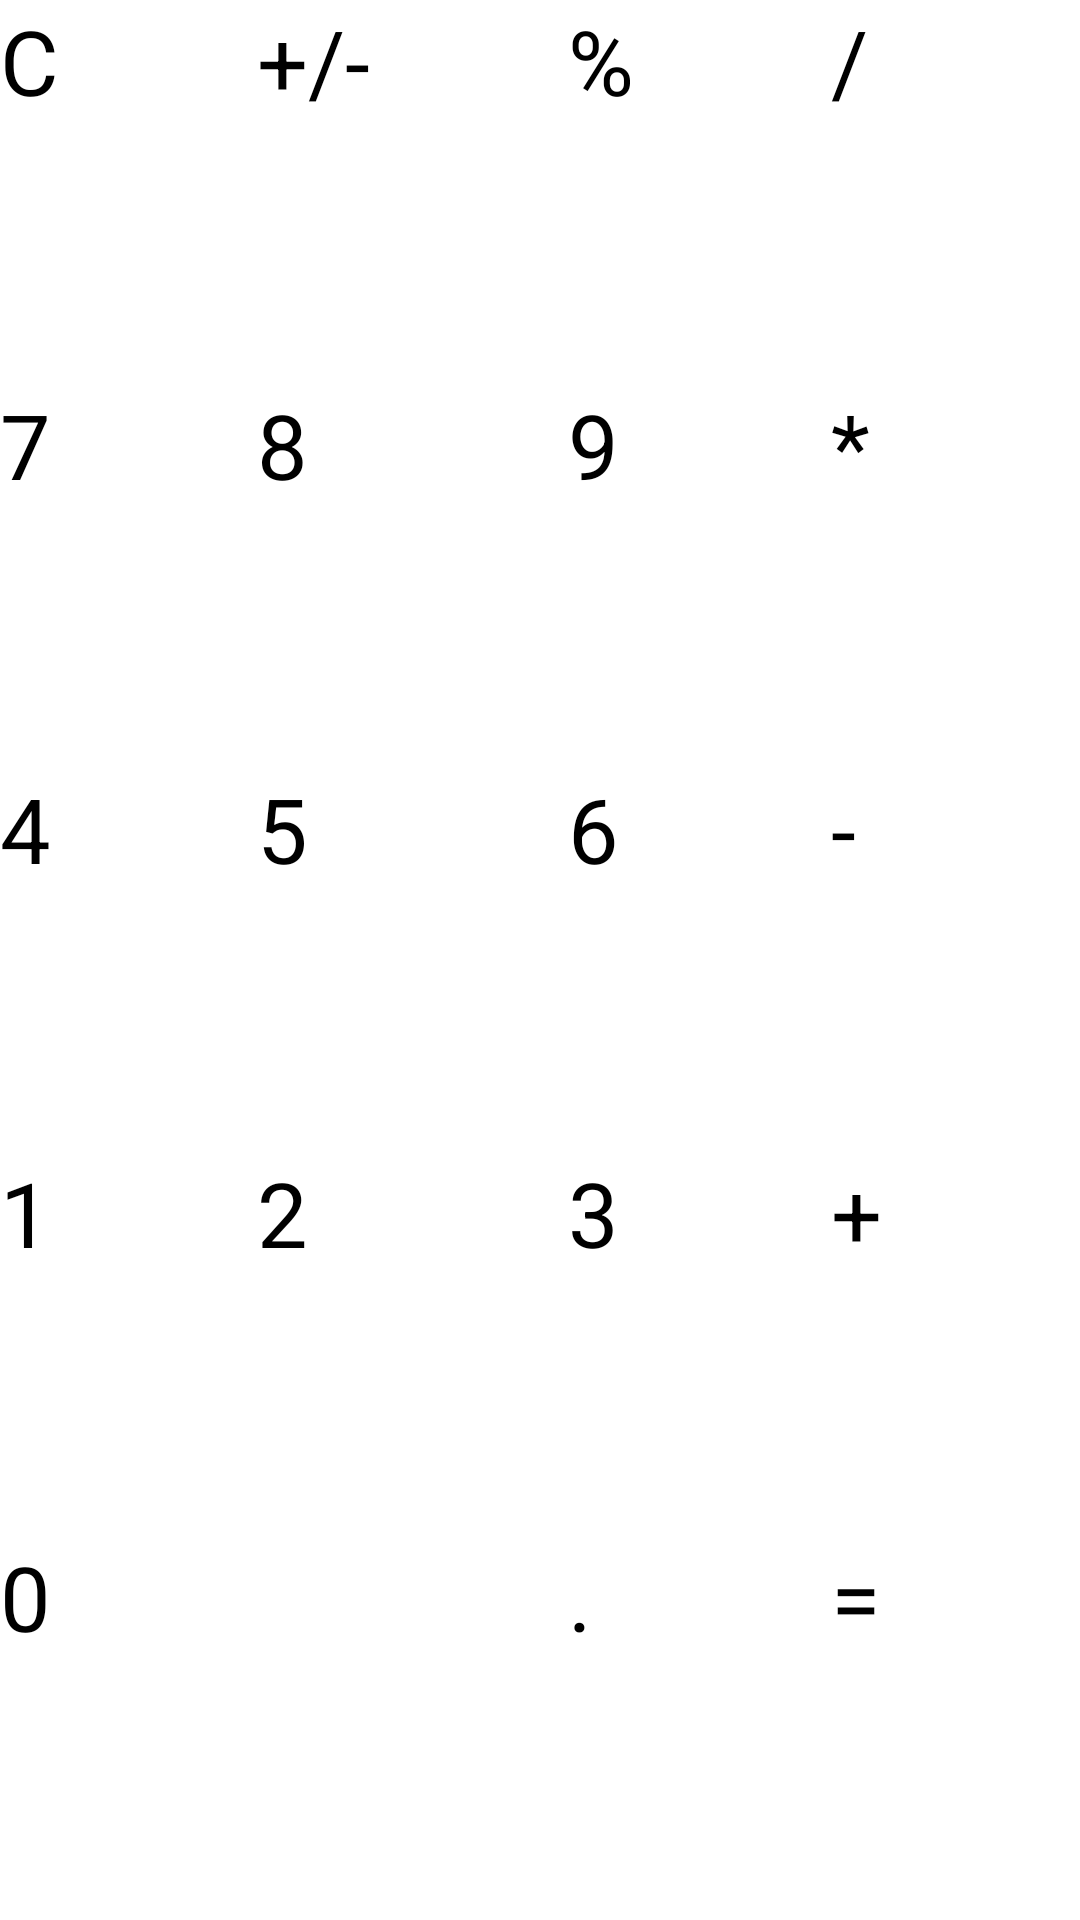

Layout XML and referenced resources for this Android screen:
<!-- AndroidManifest.xml: application theme Theme.Calculate -->
<!-- res/layout/buttons_grid.xml -->
<?xml version="1.0" encoding="utf-8"?>
<GridLayout xmlns:android="http://schemas.android.com/apk/res/android"
    xmlns:app="http://schemas.android.com/apk/res-auto"
    android:layout_width="match_parent"
    android:layout_height="match_parent"
    android:columnCount="4"
    android:orientation="horizontal"
    android:rowCount="5">

    <Button
        android:id="@+id/btn_clear"
        android:layout_width="wrap_content"
        android:layout_height="wrap_content"
        android:layout_rowWeight="1"
        android:layout_columnWeight="1"
        android:layout_marginHorizontal="@dimen/margin_for_button_hz"
        android:layout_marginVertical="@dimen/margin_for_button_vr"
        android:text="@string/text_for_button_clear"
        app:cornerRadius="@dimen/off_radius_for_buttons"
        android:textSize="@dimen/text_size_for_buttons_30sp"/>

    <Button
        android:id="@+id/btn_abs"
        android:layout_width="wrap_content"
        android:layout_height="wrap_content"
        android:layout_rowWeight="1"
        android:layout_columnWeight="1"
        android:layout_marginHorizontal="@dimen/margin_for_button_hz"
        android:layout_marginVertical="@dimen/margin_for_button_vr"
        android:text="@string/text_for_button_abs"
        app:cornerRadius="@dimen/off_radius_for_buttons"
        android:textSize="@dimen/text_size_for_buttons_30sp"/>

    <Button
        android:id="@+id/btn_percent"
        android:layout_width="wrap_content"
        android:layout_height="wrap_content"
        android:layout_rowWeight="1"
        android:layout_columnWeight="1"
        android:layout_marginHorizontal="@dimen/margin_for_button_hz"
        android:layout_marginVertical="@dimen/margin_for_button_vr"
        android:text="@string/text_fot_button_percent"
        app:cornerRadius="@dimen/off_radius_for_buttons"
        android:textSize="@dimen/text_size_for_buttons_30sp"/>

    <Button
        android:id="@+id/btn_division"
        android:layout_width="wrap_content"
        android:layout_height="wrap_content"
        android:layout_rowWeight="1"
        android:layout_columnWeight="1"
        android:layout_marginHorizontal="@dimen/margin_for_button_hz"
        android:layout_marginVertical="@dimen/margin_for_button_vr"
        android:text="@string/text_fot_button_division"
        app:cornerRadius="@dimen/off_radius_for_buttons"
        android:textSize="@dimen/text_size_for_buttons_30sp"/>

    <Button
        android:id="@+id/btn_7"
        android:layout_width="wrap_content"
        android:layout_height="wrap_content"
        android:layout_rowWeight="1"
        android:layout_columnWeight="1"
        android:layout_marginHorizontal="@dimen/margin_for_button_hz"
        android:layout_marginVertical="@dimen/margin_for_button_vr"
        android:text="@string/text_fot_button_7"
        app:cornerRadius="@dimen/off_radius_for_buttons"
        android:textSize="@dimen/text_size_for_buttons_30sp"/>

    <Button
        android:id="@+id/btn_8"
        android:layout_width="wrap_content"
        android:layout_height="wrap_content"
        android:layout_rowWeight="1"
        android:layout_columnWeight="1"
        android:layout_marginHorizontal="@dimen/margin_for_button_hz"
        android:layout_marginVertical="@dimen/margin_for_button_vr"
        android:text="@string/text_fot_button_8"
        app:cornerRadius="@dimen/off_radius_for_buttons"
        android:textSize="@dimen/text_size_for_buttons_30sp"/>

    <Button
        android:id="@+id/btn_9"
        android:layout_width="wrap_content"
        android:layout_height="wrap_content"
        android:layout_rowWeight="1"
        android:layout_columnWeight="1"
        android:layout_marginHorizontal="@dimen/margin_for_button_hz"
        android:layout_marginVertical="@dimen/margin_for_button_vr"
        android:text="@string/text_fot_button_9"
        app:cornerRadius="@dimen/off_radius_for_buttons"
        android:textSize="@dimen/text_size_for_buttons_30sp"/>

    <Button
        android:id="@+id/btn_multiplication"
        android:layout_width="wrap_content"
        android:layout_height="wrap_content"
        android:layout_rowWeight="1"
        android:layout_columnWeight="1"
        android:layout_marginHorizontal="@dimen/margin_for_button_hz"
        android:layout_marginVertical="@dimen/margin_for_button_vr"
        android:text="@string/text_fot_button_multiplication"
        app:cornerRadius="@dimen/off_radius_for_buttons"
        android:textSize="@dimen/text_size_for_buttons_30sp"/>

    <Button
        android:id="@+id/btn_4"
        android:layout_width="wrap_content"
        android:layout_height="wrap_content"
        android:layout_rowWeight="1"
        android:layout_columnWeight="1"
        android:layout_marginHorizontal="@dimen/margin_for_button_hz"
        android:layout_marginVertical="@dimen/margin_for_button_vr"
        android:text="@string/text_fot_button_4"
        app:cornerRadius="@dimen/off_radius_for_buttons"
        android:textSize="@dimen/text_size_for_buttons_30sp"/>

    <Button
        android:id="@+id/btn_5"
        android:layout_width="wrap_content"
        android:layout_height="wrap_content"
        android:layout_rowWeight="1"
        android:layout_columnWeight="1"
        android:layout_marginHorizontal="@dimen/margin_for_button_hz"
        android:layout_marginVertical="@dimen/margin_for_button_vr"
        android:text="@string/text_fot_button_5"
        app:cornerRadius="@dimen/off_radius_for_buttons"
        android:textSize="@dimen/text_size_for_buttons_30sp"/>

    <Button
        android:id="@+id/btn_6"
        android:layout_width="wrap_content"
        android:layout_height="wrap_content"
        android:layout_rowWeight="1"
        android:layout_columnWeight="1"
        android:layout_marginHorizontal="@dimen/margin_for_button_hz"
        android:layout_marginVertical="@dimen/margin_for_button_vr"
        android:text="@string/text_fot_button_6"
        app:cornerRadius="@dimen/off_radius_for_buttons"
        android:textSize="@dimen/text_size_for_buttons_30sp"/>

    <Button
        android:id="@+id/btn_subtract"
        android:layout_width="wrap_content"
        android:layout_height="wrap_content"
        android:layout_rowWeight="1"
        android:layout_columnWeight="1"
        android:layout_marginHorizontal="@dimen/margin_for_button_hz"
        android:layout_marginVertical="@dimen/margin_for_button_vr"
        android:text="@string/text_fot_button_subtract"
        app:cornerRadius="@dimen/off_radius_for_buttons"
        android:textSize="@dimen/text_size_for_buttons_30sp"/>

    <Button
        android:id="@+id/btn_1"
        android:layout_width="wrap_content"
        android:layout_height="wrap_content"
        android:layout_rowWeight="1"
        android:layout_columnWeight="1"
        android:layout_marginHorizontal="@dimen/margin_for_button_hz"
        android:layout_marginVertical="@dimen/margin_for_button_vr"
        android:text="@string/text_fot_button_1"
        app:cornerRadius="@dimen/off_radius_for_buttons"
        android:textSize="@dimen/text_size_for_buttons_30sp"/>

    <Button
        android:id="@+id/btn_2"
        android:layout_width="wrap_content"
        android:layout_height="wrap_content"
        android:layout_rowWeight="1"
        android:layout_columnWeight="1"
        android:layout_marginHorizontal="@dimen/margin_for_button_hz"
        android:layout_marginVertical="@dimen/margin_for_button_vr"
        android:text="@string/text_fot_button_2"
        app:cornerRadius="@dimen/off_radius_for_buttons"
        android:textSize="@dimen/text_size_for_buttons_30sp"/>

    <Button
        android:id="@+id/btn_3"
        android:layout_width="wrap_content"
        android:layout_height="wrap_content"
        android:layout_rowWeight="1"
        android:layout_columnWeight="1"
        android:layout_marginHorizontal="@dimen/margin_for_button_hz"
        android:layout_marginVertical="@dimen/margin_for_button_vr"
        android:text="@string/text_fot_button_3"
        app:cornerRadius="@dimen/off_radius_for_buttons"
        android:textSize="@dimen/text_size_for_buttons_30sp"/>

    <Button
        android:id="@+id/btn_addition"
        android:layout_width="wrap_content"
        android:layout_height="wrap_content"
        android:layout_rowWeight="1"
        android:layout_columnWeight="1"
        android:layout_marginHorizontal="@dimen/margin_for_button_hz"
        android:layout_marginVertical="@dimen/margin_for_button_vr"
        android:text="@string/text_fot_button_addition"
        app:cornerRadius="@dimen/off_radius_for_buttons"
        android:textSize="@dimen/text_size_for_buttons_30sp"/>

    <Button
        android:id="@+id/btn_0"
        android:layout_width="wrap_content"
        android:layout_height="wrap_content"
        android:layout_rowWeight="1"
        android:layout_columnSpan="2"
        android:layout_columnWeight="1"
        android:layout_marginHorizontal="@dimen/margin_for_button_hz"
        android:layout_marginVertical="@dimen/margin_for_button_vr"
        android:text="@string/text_fot_button_0"
        app:cornerRadius="@dimen/off_radius_for_buttons"
        android:textSize="@dimen/text_size_for_buttons_30sp"/>

    <Button
        android:id="@+id/btn_dot"
        android:layout_width="wrap_content"
        android:layout_height="wrap_content"
        android:layout_rowWeight="1"
        android:layout_columnWeight="1"
        android:layout_marginHorizontal="@dimen/margin_for_button_hz"
        android:layout_marginVertical="@dimen/margin_for_button_vr"
        android:text="@string/text_fot_button_dot"
        app:cornerRadius="@dimen/off_radius_for_buttons"
        android:textSize="@dimen/text_size_for_buttons_30sp"/>

    <Button
        android:id="@+id/btn_equals"
        android:layout_width="wrap_content"
        android:layout_height="wrap_content"
        android:layout_rowWeight="1"
        android:layout_columnWeight="1"
        android:layout_marginHorizontal="@dimen/margin_for_button_hz"
        android:layout_marginVertical="@dimen/margin_for_button_vr"
        android:text="@string/text_fot_button_equals"
        app:cornerRadius="@dimen/off_radius_for_buttons"
        android:textSize="@dimen/text_size_for_buttons_30sp"/>

</GridLayout>
<!-- resources referenced by this layout -->
<resources>
  <dimen name="margin_for_button_hz">5dp</dimen>
  <dimen name="margin_for_button_vr">2dp</dimen>
  <dimen name="off_radius_for_buttons">0dp</dimen>
  <dimen name="text_size_for_buttons_30sp">30sp</dimen>
  <string name="text_for_button_abs">+/-</string>
  <string name="text_for_button_clear">C</string>
  <string name="text_fot_button_0">0</string>
  <string name="text_fot_button_1">1</string>
  <string name="text_fot_button_2">2</string>
  <string name="text_fot_button_3">3</string>
  <string name="text_fot_button_4">4</string>
  <string name="text_fot_button_5">5</string>
  <string name="text_fot_button_6">6</string>
  <string name="text_fot_button_7">7</string>
  <string name="text_fot_button_8">8</string>
  <string name="text_fot_button_9">9</string>
  <string name="text_fot_button_addition">+</string>
  <string name="text_fot_button_division">/</string>
  <string name="text_fot_button_dot">.</string>
  <string name="text_fot_button_equals">=</string>
  <string name="text_fot_button_multiplication">*</string>
  <string name="text_fot_button_percent">%</string>
  <string name="text_fot_button_subtract">-</string>
</resources>
